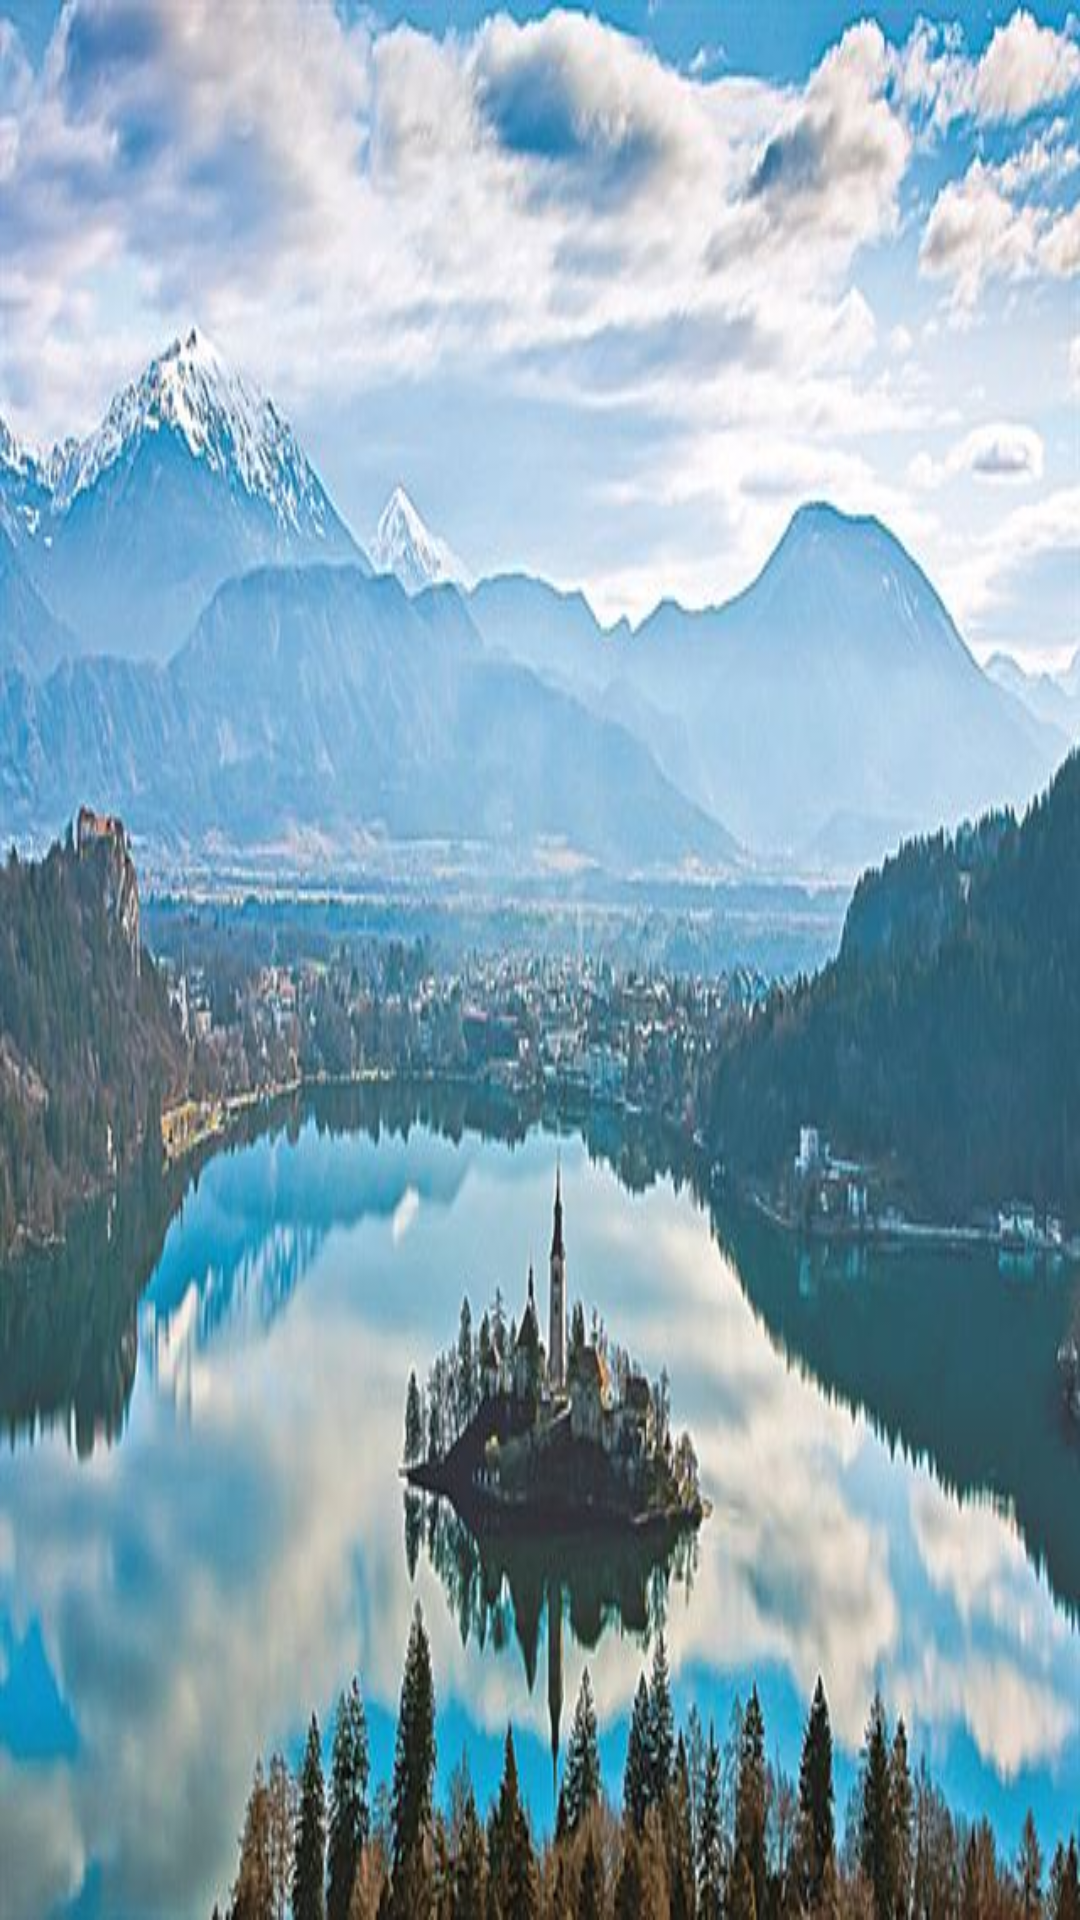

Reconstruct the res/layout file that produces this screen, plus the resources it refers to.
<!-- AndroidManifest.xml: application theme Theme.ChimmoPrototype1 -->
<!-- res/layout/activity_loading1.xml -->
<?xml version="1.0" encoding="utf-8"?>
<android.support.constraint.ConstraintLayout xmlns:android="http://schemas.android.com/apk/res/android"
    xmlns:app="http://schemas.android.com/apk/res-auto"
    xmlns:tools="http://schemas.android.com/tools"
    android:layout_width="match_parent"
    android:layout_height="match_parent"

    tools:context=".loading1">


    <ImageView
        android:id="@+id/imageView"
        android:layout_width="match_parent"
        android:layout_height="match_parent"
        app:srcCompat="@drawable/image_slovenia"
        android:scaleType="fitXY"
        tools:layout_editor_absoluteX="577dp"
        tools:layout_editor_absoluteY="327dp" />
</android.support.constraint.ConstraintLayout>
<!-- resources referenced by this layout -->
<resources>
  <!-- drawable image_slovenia: png bitmap (drawable-v24, 613375 bytes) -->
  <style name="Theme.ChimmoPrototype1" parent="Theme.AppCompat.Light.DarkActionBar">
          
          <item name="colorPrimary">@color/purple_500</item>
          <item name="colorPrimaryDark">@color/purple_700</item>
          <item name="colorAccent">@color/teal_200</item>
          
          <item name="windowNoTitle">true</item>
  
  
      </style>
  <!-- not gathered from this repository: default colours our renderer supplied (Android Studio template values) -->
  <color name="purple_500">#FF6200EE</color>
  <color name="purple_700">#FF3700B3</color>
  <color name="teal_200">#FF03DAC5</color>
</resources>
